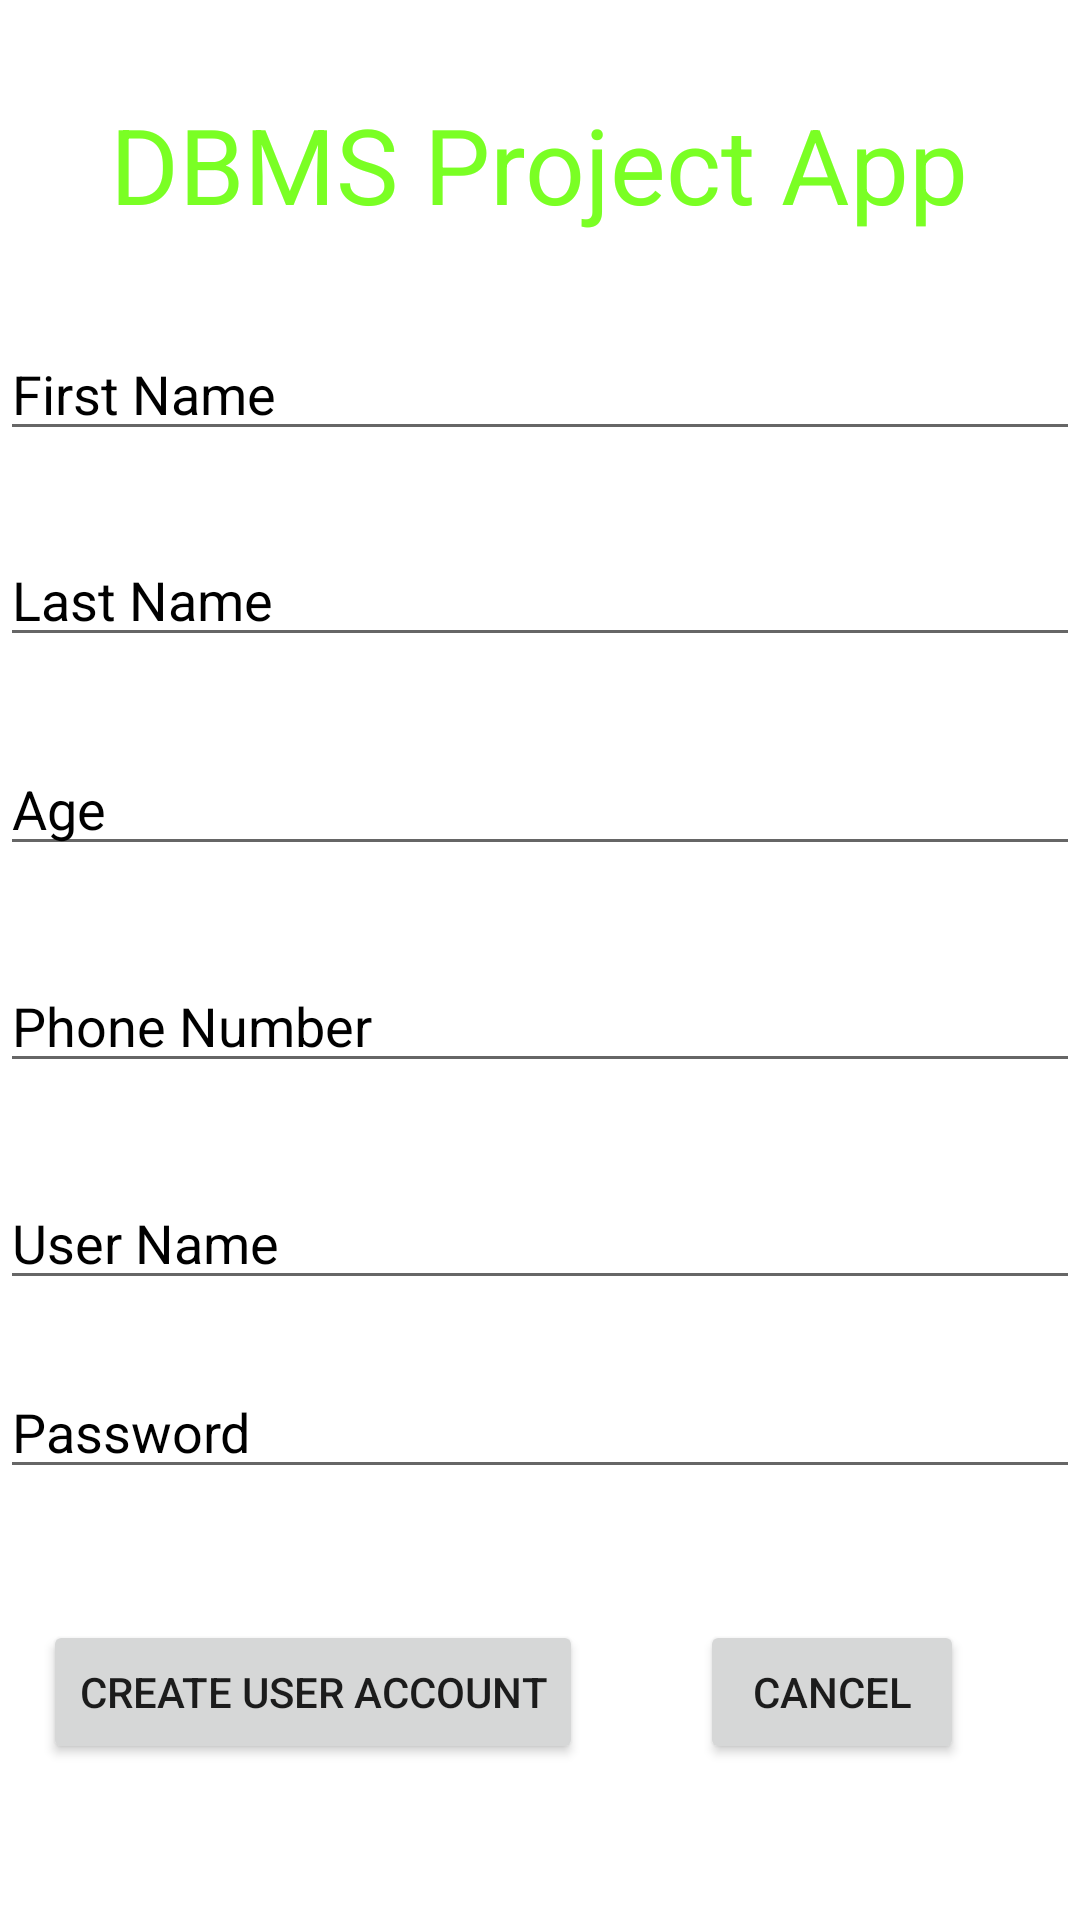

Reconstruct the res/layout file that produces this screen, plus the resources it refers to.
<!-- AndroidManifest.xml: application theme Theme.DBMSProject -->
<!-- res/layout/activity_create_user.xml -->
<?xml version="1.0" encoding="utf-8"?>
<androidx.constraintlayout.widget.ConstraintLayout xmlns:android="http://schemas.android.com/apk/res/android"
    xmlns:app="http://schemas.android.com/apk/res-auto"
    xmlns:tools="http://schemas.android.com/tools"
    android:layout_width="match_parent"
    android:layout_height="match_parent"
    tools:context=".CreateUserActivity">


    <EditText
        android:id="@+id/editText7"
        android:layout_width="fill_parent"
        android:layout_height="wrap_content"
        android:layout_alignParentStart="true"
        android:layout_alignParentLeft="true"
        android:layout_alignParentEnd="true"
        android:layout_alignParentRight="true"
        android:focusable="true"
        android:hint="Password"
        android:textColorHighlight="#ff7eff15"
        android:textColorHint="@color/black"
        app:layout_constraintBottom_toBottomOf="parent"
        app:layout_constraintEnd_toEndOf="parent"
        app:layout_constraintHorizontal_bias="0.0"
        app:layout_constraintStart_toStartOf="parent"
        app:layout_constraintTop_toTopOf="parent"
        app:layout_constraintVertical_bias="0.76" />

    <EditText
        android:id="@+id/editText6"
        android:layout_width="fill_parent"
        android:layout_height="wrap_content"
        android:layout_alignParentStart="true"
        android:layout_alignParentLeft="true"
        android:layout_alignParentEnd="true"
        android:layout_alignParentRight="true"
        android:focusable="true"
        android:hint="User Name"
        android:textColorHighlight="#ff7eff15"
        android:textColorHint="@color/black"
        app:layout_constraintBottom_toBottomOf="parent"
        app:layout_constraintEnd_toEndOf="parent"
        app:layout_constraintHorizontal_bias="0.0"
        app:layout_constraintStart_toStartOf="parent"
        app:layout_constraintTop_toTopOf="parent"
        app:layout_constraintVertical_bias="0.655" />

    <TextView
        android:id="@+id/textView"
        android:layout_width="wrap_content"
        android:layout_height="wrap_content"
        android:layout_centerHorizontal="true"
        android:text="DBMS Project App"
        android:textColor="#ff7aff24"
        android:textSize="35dp"
        app:layout_constraintBottom_toTopOf="@+id/editText"
        app:layout_constraintEnd_toEndOf="parent"
        app:layout_constraintHorizontal_bias="0.496"
        app:layout_constraintStart_toStartOf="parent"
        app:layout_constraintTop_toTopOf="parent" />

    <EditText
        android:id="@+id/editText4"
        android:layout_width="fill_parent"
        android:layout_height="wrap_content"
        android:layout_alignParentStart="true"
        android:layout_alignParentLeft="true"
        android:layout_alignParentEnd="true"
        android:layout_alignParentRight="true"
        android:focusable="true"
        android:hint="Last Name"
        android:textColorHighlight="#ff7eff15"
        android:textColorHint="@color/black"
        app:layout_constraintBottom_toBottomOf="parent"
        app:layout_constraintEnd_toEndOf="parent"
        app:layout_constraintHorizontal_bias="0.0"
        app:layout_constraintStart_toStartOf="parent"
        app:layout_constraintTop_toTopOf="parent"
        app:layout_constraintVertical_bias="0.297" />

    <EditText
        android:id="@+id/editText"
        android:layout_width="fill_parent"
        android:layout_height="wrap_content"
        android:layout_alignParentStart="true"
        android:layout_alignParentLeft="true"
        android:layout_alignParentEnd="true"
        android:layout_alignParentRight="true"
        android:focusable="true"
        android:hint="First Name"
        android:textColorHighlight="#ff7eff15"
        android:textColorHint="@color/black"
        app:layout_constraintBottom_toBottomOf="parent"
        app:layout_constraintEnd_toEndOf="parent"
        app:layout_constraintHorizontal_bias="0.447"
        app:layout_constraintStart_toStartOf="parent"
        app:layout_constraintTop_toTopOf="parent"
        app:layout_constraintVertical_bias="0.182" />

    <EditText

        android:id="@+id/editText5"
        android:layout_width="fill_parent"
        android:layout_height="wrap_content"
        android:layout_alignParentStart="true"
        android:layout_alignParentLeft="true"
        android:layout_alignParentEnd="true"
        android:layout_alignParentRight="true"
        android:focusable="true"
        android:hint="Age"
        android:textColorHighlight="#ff7eff15"
        android:textColorHint="@color/black"
        app:layout_constraintBottom_toBottomOf="parent"
        app:layout_constraintEnd_toEndOf="parent"
        app:layout_constraintHorizontal_bias="0.0"
        app:layout_constraintStart_toStartOf="parent"
        app:layout_constraintTop_toTopOf="parent"
        app:layout_constraintVertical_bias="0.413" />

    <EditText
        android:id="@+id/editText3"
        android:layout_width="fill_parent"
        android:layout_height="wrap_content"
        android:layout_alignParentStart="true"
        android:layout_alignParentLeft="true"
        android:layout_alignParentEnd="true"
        android:layout_alignParentRight="true"
        android:focusable="true"
        android:hint="Phone Number"
        android:textColorHighlight="#ff7eff15"
        android:textColorHint="@color/black"
        app:layout_constraintBottom_toBottomOf="parent"
        app:layout_constraintEnd_toEndOf="parent"
        app:layout_constraintHorizontal_bias="0.0"
        app:layout_constraintStart_toStartOf="parent"
        app:layout_constraintTop_toTopOf="parent"
        app:layout_constraintVertical_bias="0.534" />


    <Button
        android:id="@+id/button"
        android:layout_width="wrap_content"
        android:layout_height="wrap_content"
        android:layout_alignParentBottom="true"

        android:text="Create User Account"
        app:layout_constraintBottom_toBottomOf="parent"
        app:layout_constraintEnd_toEndOf="parent"
        app:layout_constraintHorizontal_bias="0.08"
        app:layout_constraintStart_toStartOf="parent"
        app:layout_constraintTop_toTopOf="parent"
        app:layout_constraintVertical_bias="0.912" />

    <Button
        android:id="@+id/button2"
        android:layout_width="wrap_content"
        android:layout_height="wrap_content"
        android:layout_alignParentBottom="true"
        android:text="Cancel"
        app:layout_constraintBottom_toBottomOf="parent"
        app:layout_constraintEnd_toEndOf="parent"
        app:layout_constraintHorizontal_bias="0.858"
        app:layout_constraintStart_toStartOf="parent"
        app:layout_constraintTop_toTopOf="parent"
        app:layout_constraintVertical_bias="0.912" />


</androidx.constraintlayout.widget.ConstraintLayout>
<!-- resources referenced by this layout -->
<resources>
  <style name="Theme.DBMSProject" parent="Theme.MaterialComponents.DayNight.NoActionBar">
          
          <item name="colorPrimary">@color/purple_500</item>
          <item name="colorPrimaryVariant">@color/purple_700</item>
          <item name="colorOnPrimary">@color/white</item>
          
          <item name="colorSecondary">@color/teal_200</item>
          <item name="colorSecondaryVariant">@color/teal_700</item>
          <item name="colorOnSecondary">@color/black</item>
          
          <item name="android:statusBarColor" tools:targetApi="l">?attr/colorPrimaryVariant</item>
          
      </style>
  <!-- not gathered from this repository: default colours our renderer supplied (Android Studio template values) -->
  <color name="purple_500">#FF6200EE</color>
  <color name="purple_700">#FF3700B3</color>
  <color name="teal_200">#FF03DAC5</color>
  <color name="teal_700">#FF018786</color>
  <color name="black">#FF000000</color>
  <color name="white">#FFFFFFFF</color>
</resources>
